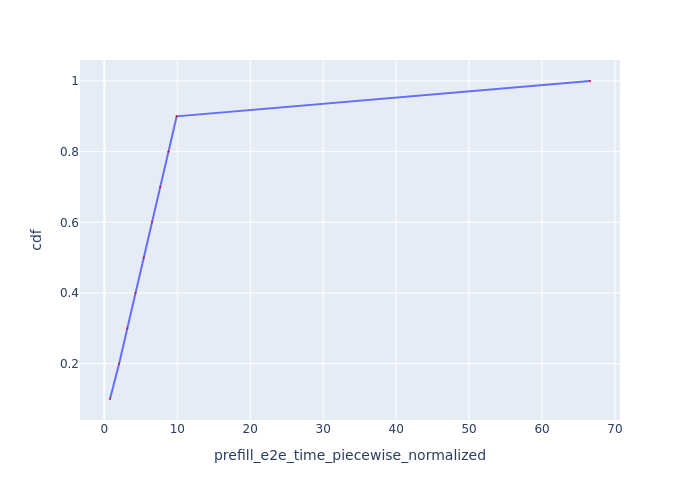

Data behind this chart, as committed beside it:
Request Id, prefill_e2e_time_piecewise_normalized, cdf
0_0, 0.7729, 0.1
0_1, 2.02, 0.2
0_2, 3.152, 0.3
0_3, 4.269, 0.4
0_4, 5.395, 0.5
0_5, 6.53, 0.6
0_6, 7.661, 0.7
0_7, 8.794, 0.8
0_8, 9.915, 0.9
0_9, 66.58, 1.0
